Dataset: Dataset (GitHub, jmehta228/Brain-Tumor-Classification). Classes: glioma tumor, meningioma tumor, no tumor, pituitary tumor.

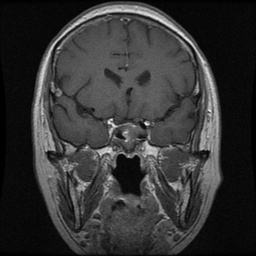
Label: pituitary tumor

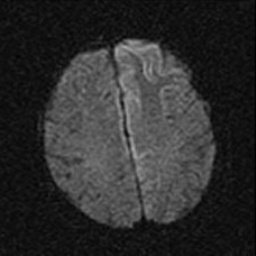
Label: no tumor

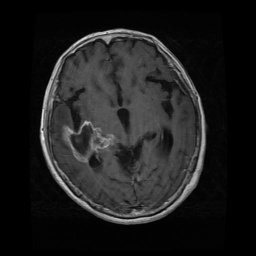
Label: glioma tumor

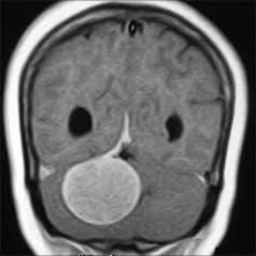
Label: meningioma tumor

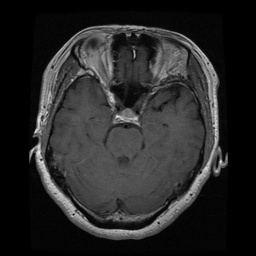
Label: pituitary tumor

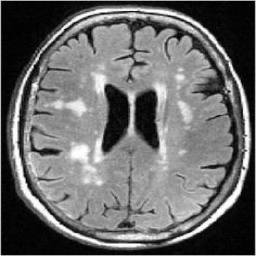
Label: no tumor
